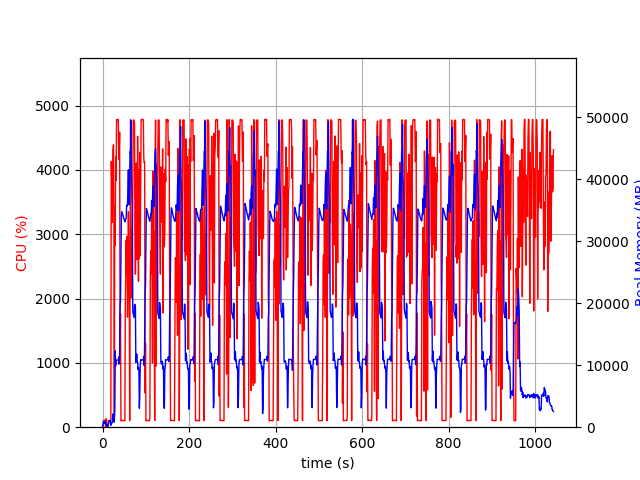

The file beside this chart, header and first rows:
elapsed_time, nproc, cpu, mem_real, mem_virtual
4.458427429199219e-05, 1, 0.0, 7.777, 3185
1.006, 6, 27.8, 483.7, 2727
2.013, 4, 100.3, 743.1, 2476
3.02, 5, 101.3, 898.6, 2981
4.027, 3, 99.3, 638, 2093
5.034, 3, 99.3, 730.2, 2205
6.042, 4, 114.1, 985.8, 2828
7.05, 4, 3.0, 426.9, 1967
8.057, 5, 131.0, 641.1, 2475
9.065, 3, 0.0, 324.3, 1629
10.07, 3, 1.0, 270, 1564
11.08, 4, 4.0, 441.9, 1982
12.09, 1, 12.9, 80.61, 773.3
13.09, 1, 100.2, 350.6, 1893
14.1, 1, 100.3, 612.6, 3179
15.11, 1, 100.2, 898.6, 3179
16.12, 1, 99.3, 1055, 2667
17.12, 1, 100.3, 1055, 2667
18.13, 1, 99.1, 1055, 2667
19.14, 1, 132.8, 304.7, 6649
20.15, 1, 4131, 501.4, 6649
21.16, 1, 3848, 594.5, 6685
22.18, 1, 3182, 743.8, 7257
23.2, 1, 3807, 1642, 7257
24.22, 1, 4305, 2154, 7257
25.23, 1, 4390, 1390, 7265
26.25, 1, 3138, 793.6, 8289
27.26, 1, 99.3, 1472, 9341
28.27, 1, 3441, 2608, 9341
29.32, 1, 2830, 12327, 22963
30.35, 1, 4205, 9931, 22963
31.36, 1, 3837, 10821, 22963
32.38, 1, 4781, 10821, 22963
33.4, 1, 4781, 10821, 22963
34.42, 1, 4782, 10821, 22963
35.43, 1, 4784, 10821, 22963
36.45, 1, 4783, 10821, 22963
37.47, 1, 4165, 11333, 22963
38.48, 1, 4219, 10183, 22963
39.5, 1, 4586, 11841, 26736
40.52, 1, 1122, 19462, 38436
41.53, 1, 1763, 20501, 58916
42.54, 1, 99.2, 27439, 58916
43.54, 1, 104.2, 34242, 58916
44.55, 1, 104.2, 34808, 58916
45.56, 1, 104.3, 34557, 58916
46.57, 1, 103.3, 34316, 58916
47.57, 1, 104.2, 33994, 58916
48.58, 1, 102.2, 33751, 58916
49.59, 1, 102.2, 33549, 58916
50.6, 1, 100.2, 33356, 58916
51.61, 1, 101.0, 33168, 58916
52.62, 1, 1874, 33401, 58916
53.62, 1, 2323, 33592, 58916
54.63, 1, 2906, 33725, 58916
55.65, 1, 2382, 35845, 58916
56.67, 1, 2966, 35708, 58916
57.68, 1, 1711, 35717, 83492
58.69, 1, 2219, 38943, 83492
59.71, 1, 3354, 41537, 83492
... 969 more rows
